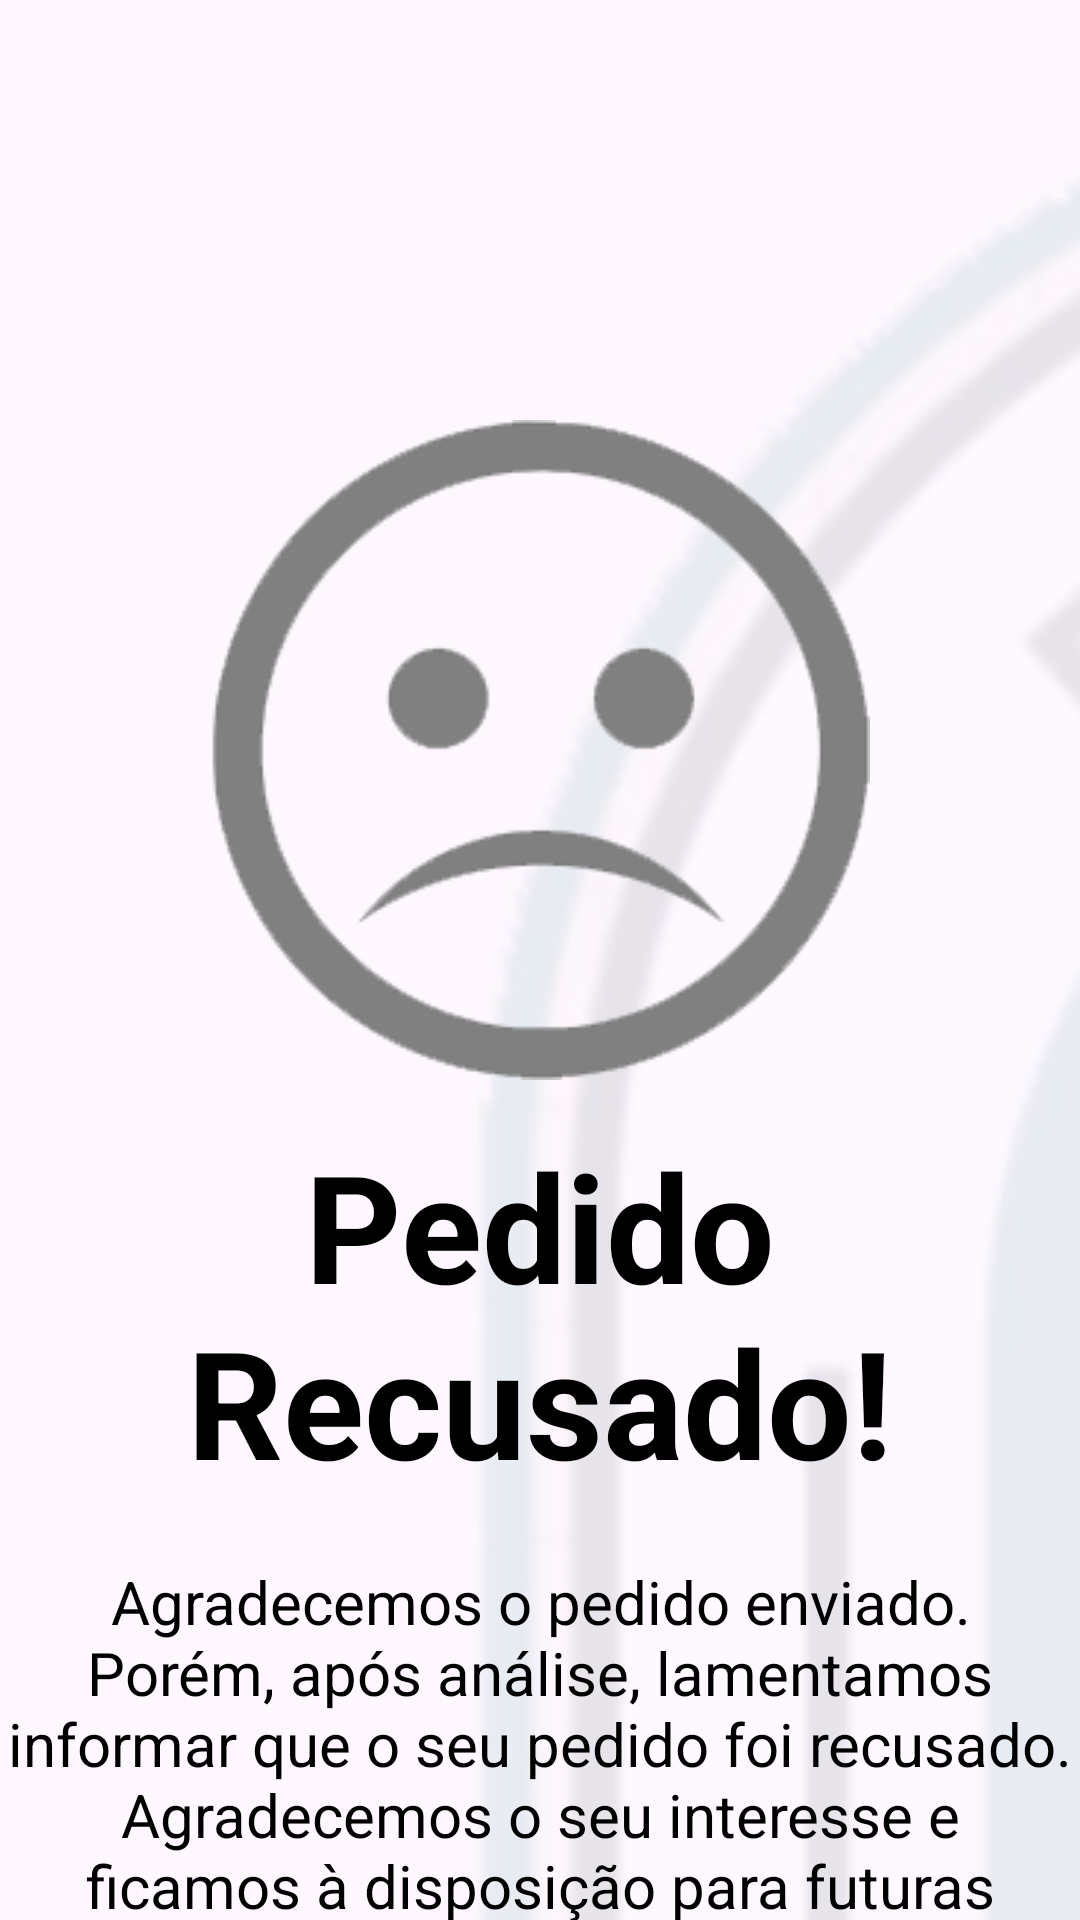

Reconstruct the res/layout file that produces this screen, plus the resources it refers to.
<!-- AndroidManifest.xml: application theme Theme.EventosPT -->
<!-- res/layout/activity_dlf_recusado.xml -->
<?xml version="1.0" encoding="utf-8"?>
<androidx.constraintlayout.widget.ConstraintLayout xmlns:android="http://schemas.android.com/apk/res/android"
    xmlns:app="http://schemas.android.com/apk/res-auto"
    xmlns:tools="http://schemas.android.com/tools"
    android:id="@+id/main"
    android:layout_width="match_parent"
    android:layout_height="match_parent">

    <ImageView
        android:id="@+id/imageViewBackground"
        android:layout_width="1100dp"
        android:layout_height="1100dp"
        android:src="@drawable/ewf"
        android:scaleType="centerCrop"
        android:alpha="0.1"
        android:layout_alignParentTop="true"
        android:layout_alignParentBottom="true"
        android:layout_marginEnd="300dp"
        android:rotation="0"
        android:translationX="50dp"
        android:translationY="0dp" />

    <LinearLayout
        android:layout_width="match_parent"
        android:layout_height="match_parent"
        android:gravity="center_horizontal"
        android:orientation="vertical">

        <ImageView
            android:id="@+id/imageView"
            android:layout_width="220dp"
            android:layout_height="220dp"
            android:layout_marginTop="140dp"
            app:srcCompat="@drawable/cara_triste" />

        <TextView
            android:id="@+id/textView"
            android:layout_width="348dp"
            android:layout_height="wrap_content"
            android:layout_marginTop="15dp"
            android:text="Pedido Recusado!"
            android:textAlignment="center"
            android:textColor="@color/black"
            android:textSize="50sp"
            android:textStyle="bold" />

        <TextView
            android:id="@+id/textView2"
            android:layout_width="358dp"
            android:layout_height="wrap_content"
            android:layout_marginTop="20dp"
            android:text="Agradecemos o pedido enviado. Porém, após análise, lamentamos informar que o seu pedido foi recusado. Agradecemos o seu interesse e ficamos à disposição para futuras oportunidades."
            android:textAlignment="center"
            android:textAllCaps="false"
            android:textColor="@color/black"
            android:textSize="20sp" />

        <Button
            android:id="@+id/buttoncontinuarecusado"
            android:layout_width="233dp"
            android:layout_height="61dp"
            android:layout_gravity="center_horizontal"
            android:layout_marginTop="20dp"
            android:backgroundTint="@color/black"
            android:radius="12dp"
            android:text="Sair"
            android:textColor="@color/white" />

    </LinearLayout>

</androidx.constraintlayout.widget.ConstraintLayout>
<!-- resources referenced by this layout -->
<resources>
  <color name="black">#000000</color>
  <color name="white">#FFFFFFFF</color>
  <!-- drawable cara_triste: png bitmap (drawable, 15154 bytes) -->
  <!-- drawable ewf: png bitmap (drawable, 206315 bytes) -->
  <style name="Theme.EventosPT" parent="Base.Theme.EventosPT" />
  <style name="Base.Theme.EventosPT" parent="Theme.Material3.DayNight.NoActionBar">
          
          
  
          <item name="android:windowTranslucentStatus">true</item>
          <item name="android:windowLightStatusBar">true</item>
          <item name="android:windowDrawsSystemBarBackgrounds">false</item>
  
      </style>
</resources>
